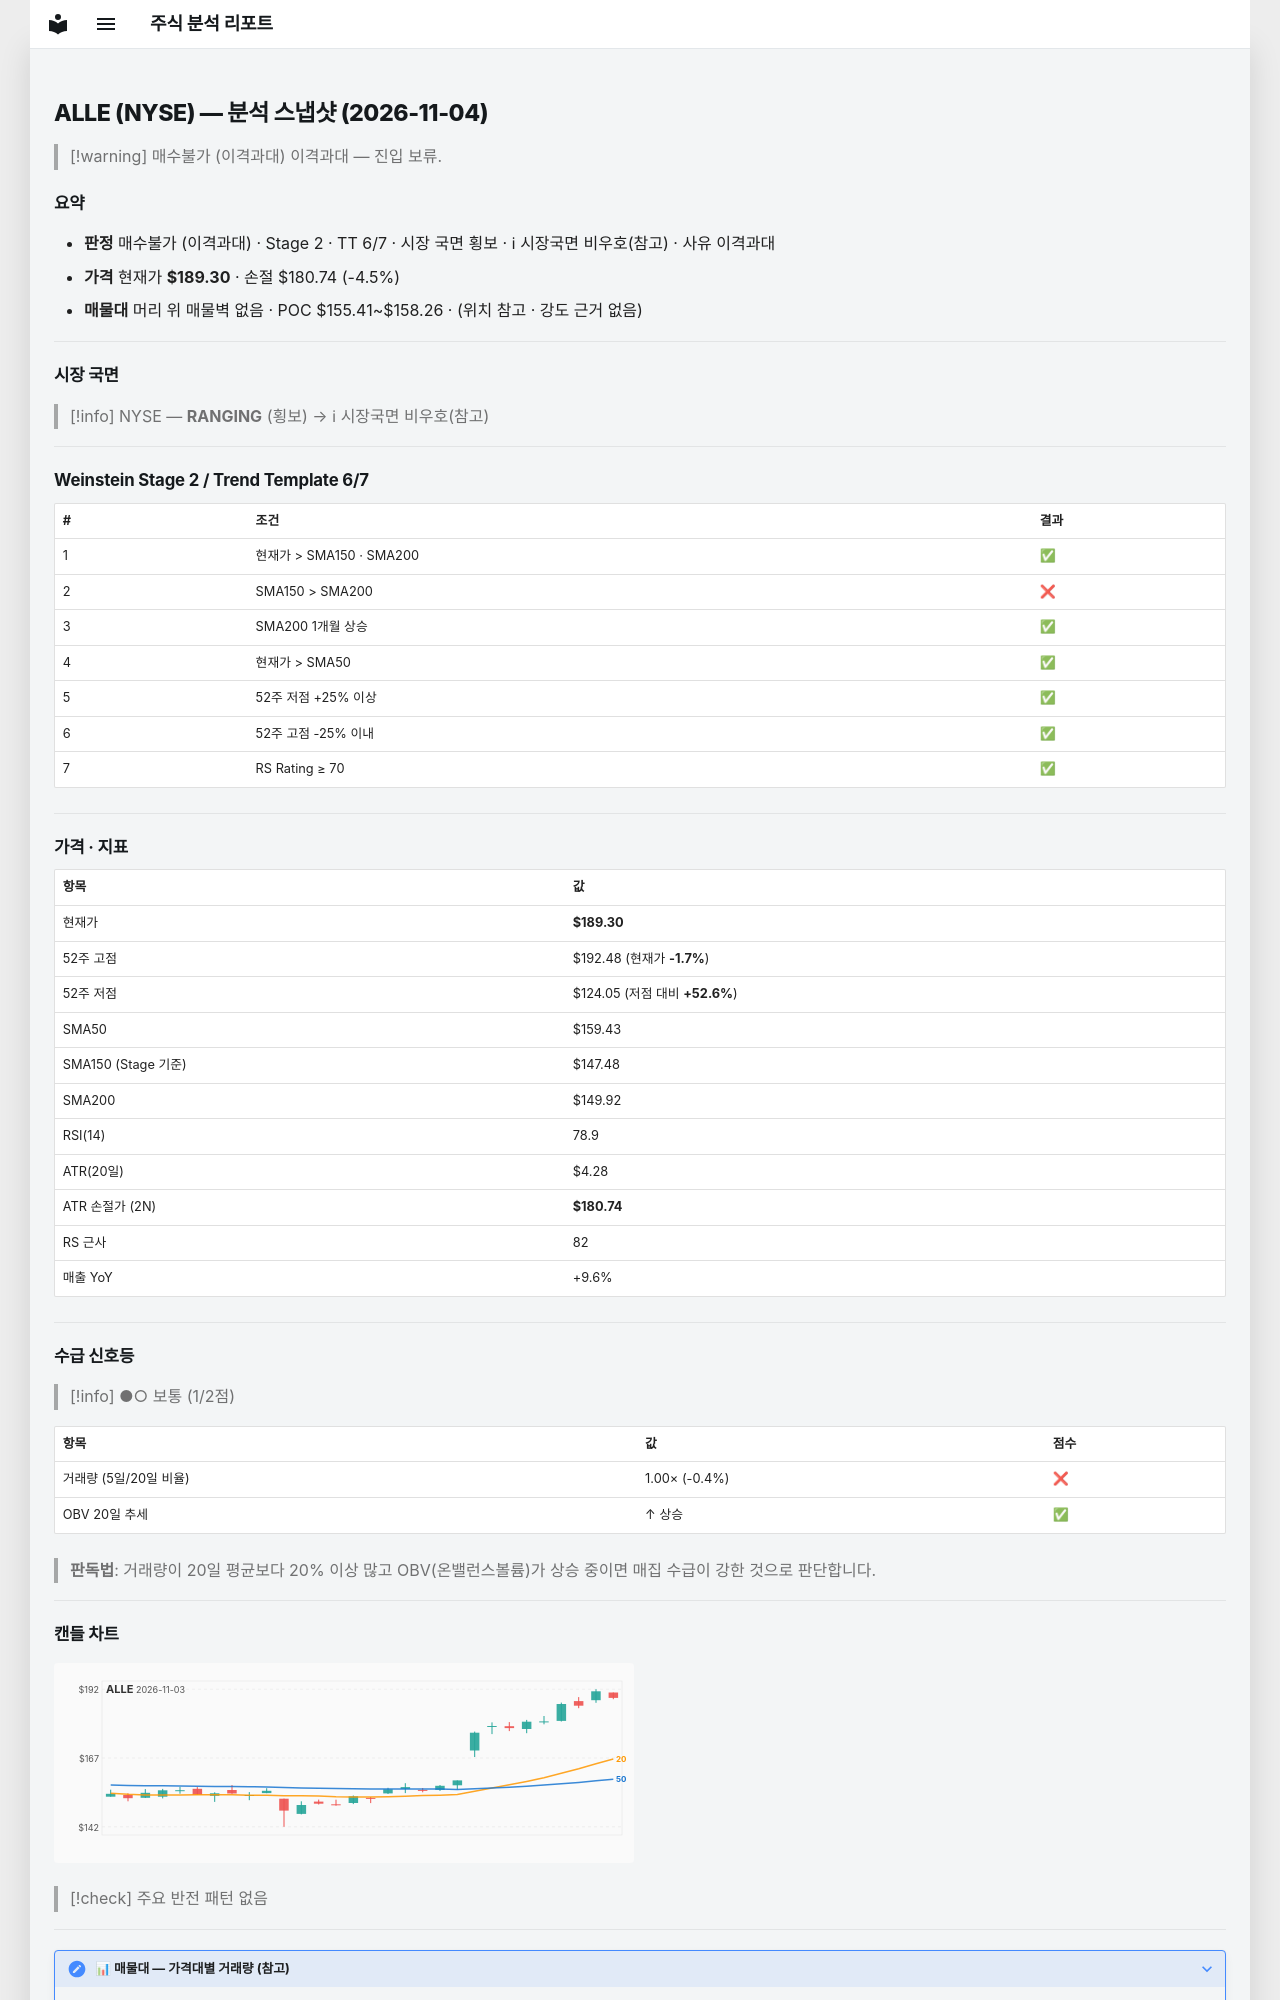

repository: soloandco/stock-reports · page: snapshots/ALLE-2026-11-04/index.html · generator: mkdocs

---
type: analysis-snapshot
title: ALLE 분석 스냅샷
ticker: ALLE
market: NYSE
created: 2026-11-04
updated: 2026-11-04
bar-date: 2026-11-03
verdict: 매수불가
verdict-reason: 이격과대
sma50-gap-pct: 18.7
weekly-position: 신고가영역
stage: 2
trend-template-score: 6
tt-max: 7
ma-set: sma-50-150-200
price: 189.3000030517578
stop-price: 180.7444263463127
market-regime: RANGING
supply-demand-score: 1/2
supply-demand-label: 보통
status: tracking
tags:
  - stock-agent
  - watchlist
  - ALLE
  - analysis
related:
  - "[[analysis-template]]"
---

# ALLE (NYSE) — 분석 스냅샷 (2026-11-04)

> [!warning] 매수불가 (이격과대)
> 이격과대 — 진입 보류.

## 요약

- **판정** 매수불가 (이격과대) · Stage 2 · TT 6/7 · 시장 국면 횡보 · ℹ 시장국면 비우호(참고) · 사유 이격과대
- **가격** 현재가 **$189.30** · 손절 $180.74 (-4.5%)
- **매물대** 머리 위 매물벽 없음 · POC $155.41~$158.26 · (위치 참고 · 강도 근거 없음)

---

## 시장 국면

> [!info] NYSE — **RANGING** (횡보) → ℹ 시장국면 비우호(참고)

---

## Weinstein Stage 2 / Trend Template 6/7

| # | 조건 | 결과 |
|---|------|------|
| 1 | 현재가 > SMA150 · SMA200 | ✅ |
| 2 | SMA150 > SMA200 | ❌ |
| 3 | SMA200 1개월 상승 | ✅ |
| 4 | 현재가 > SMA50 | ✅ |
| 5 | 52주 저점 +25% 이상 | ✅ |
| 6 | 52주 고점 -25% 이내 | ✅ |
| 7 | RS Rating ≥ 70 | ✅ |

---

## 가격 · 지표

| 항목 | 값 |
|------|---|
| 현재가 | **$189.30** |
| 52주 고점 | $192.48 (현재가 **-1.7%**) |
| 52주 저점 | $124.05 (저점 대비 **+52.6%**) |
| SMA50 | $159.43 |
| SMA150 (Stage 기준) | $147.48 |
| SMA200 | $149.92 |
| RSI(14) | 78.9 |
| ATR(20일) | $4.28 |
| ATR 손절가 (2N) | **$180.74** |
| RS 근사 | 82 |
| 매출 YoY | +9.6% |

---
## 수급 신호등

> [!info] ●○ 보통 (1/2점)

| 항목 | 값 | 점수 |
|------|------|------|
| 거래량 (5일/20일 비율) | 1.00× (-0.4%) | ❌ |
| OBV 20일 추세 | ↑ 상승 | ✅ |

> **판독법**: 거래량이 20일 평균보다 20% 이상 많고 OBV(온밸런스볼륨)가 상승 중이면 매집 수급이 강한 것으로 판단합니다.

---
